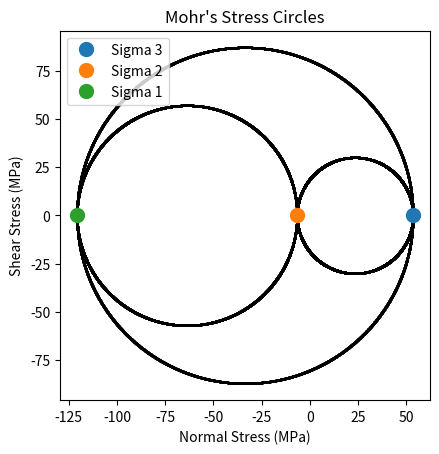

Here is the Python script that generated this plot:
# Slade Brooks
# brooksl@mail.uc.edu
# 02.14.2023

# Mohr's Circles Plotting Function


import matplotlib.pyplot as plt
import numpy as np


def mohrsCirc(point1, point2, point3, type:str):
    fig = plt.figure()
    y=0
    theta = np.linspace(0, 360, 10000)

    r1 = (np.abs(point1-point3))/2
    r2 = (np.abs(point1-point2))/2
    r3 = (np.abs(point2-point3))/2

    c1 = (point1+point3)/2
    c2 = (point1+point2)/2
    c3 = (point2+point3)/2

    mohr1x = r1*np.cos(theta) + c1
    mohr1y = r1*np.sin(theta)
    mohr2x = r2*np.cos(theta) + c2
    mohr2y = r2*np.sin(theta)
    mohr3x = r3*np.cos(theta) + c3
    mohr3y = r3*np.sin(theta)

    plt.scatter(mohr1x,mohr1y,color="black",s=0.5)
    plt.scatter(mohr2x,mohr2y,color="black",s=0.5)
    plt.scatter(mohr3x,mohr3y,color="black",s=0.5)

    if type == "stress":
        plt.plot(point3, y, "o", markersize=10,label="Sigma 3")
        plt.plot(point2, y, "o", markersize=10,label="Sigma 2")
        plt.plot(point1, y, "o", markersize=10,label="Sigma 1")

        plt.xlabel("Normal Stress (MPa)")
        plt.ylabel("Shear Stress (MPa)")
        plt.title("Mohr's Stress Circles")

    elif type == "strain":
        plt.plot(point3, y, "o", markersize=10,label="Epsilon 3")
        plt.plot(point2, y, "o", markersize=10,label="Epsilon 2")
        plt.plot(point1, y, "o", markersize=10,label="Epsilon 1")

        plt.xlabel("$\epsilon_{n}$")
        plt.ylabel("$(1/2)\gamma_{n}$")
        plt.title("Mohr's Strain Circles")
            
    plt.axis("scaled")
    plt.legend(loc="upper left")


if __name__ == "__main__":

    #mohrs(-.0004794, .0001345, .0006449, "strain")
    plot = mohrsCirc(-120.834, -6.6697, 53.5037, "stress")